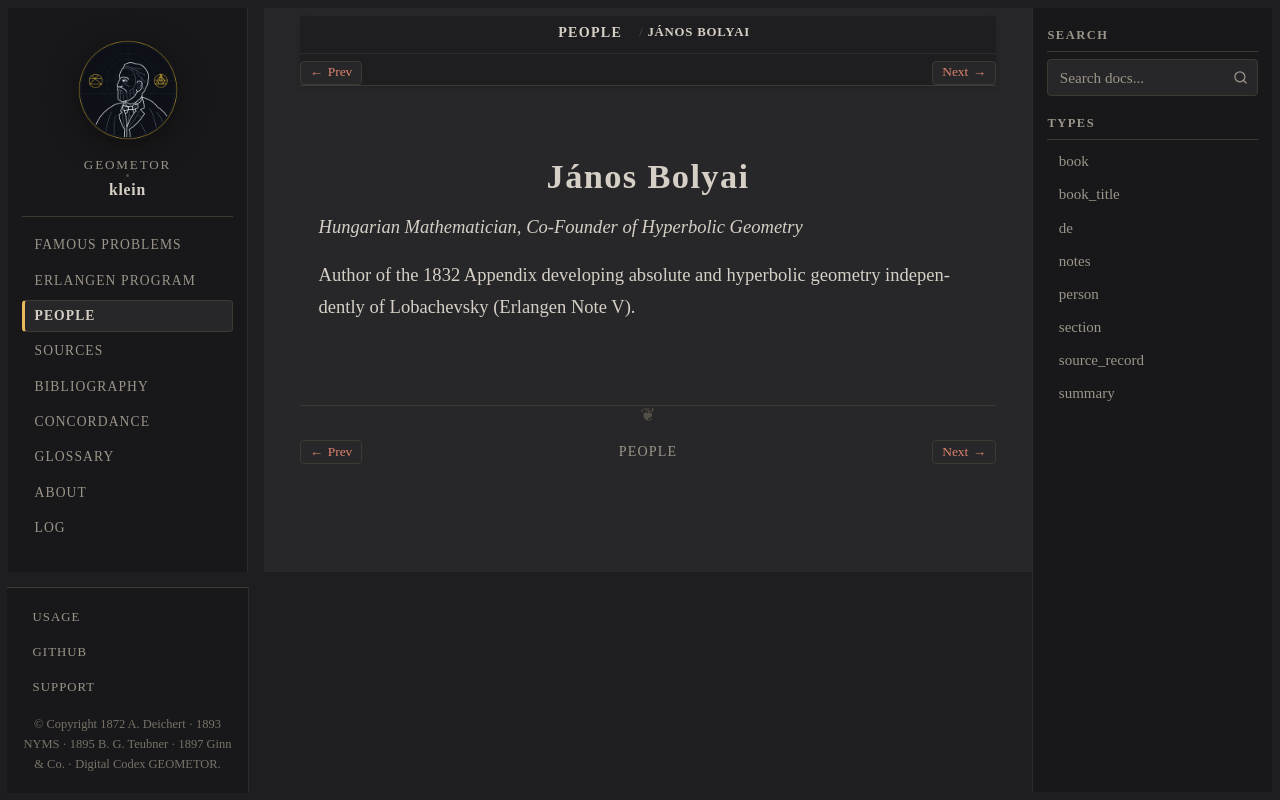

repository: geometor/klein · page: people/bolyai.html · generator: sphinx

:type: person
:death_year: 1860
:death_label: 1860
:lifespan: 1802 – 1860
:excerpt: Hungarian Mathematician, Co-Founder of Hyperbolic Geometry

.. _person-bolyai:

János Bolyai
============

*Hungarian Mathematician, Co-Founder of Hyperbolic Geometry*

Author of the 1832 Appendix developing absolute and hyperbolic geometry independently of Lobachevsky (Erlangen Note V).
